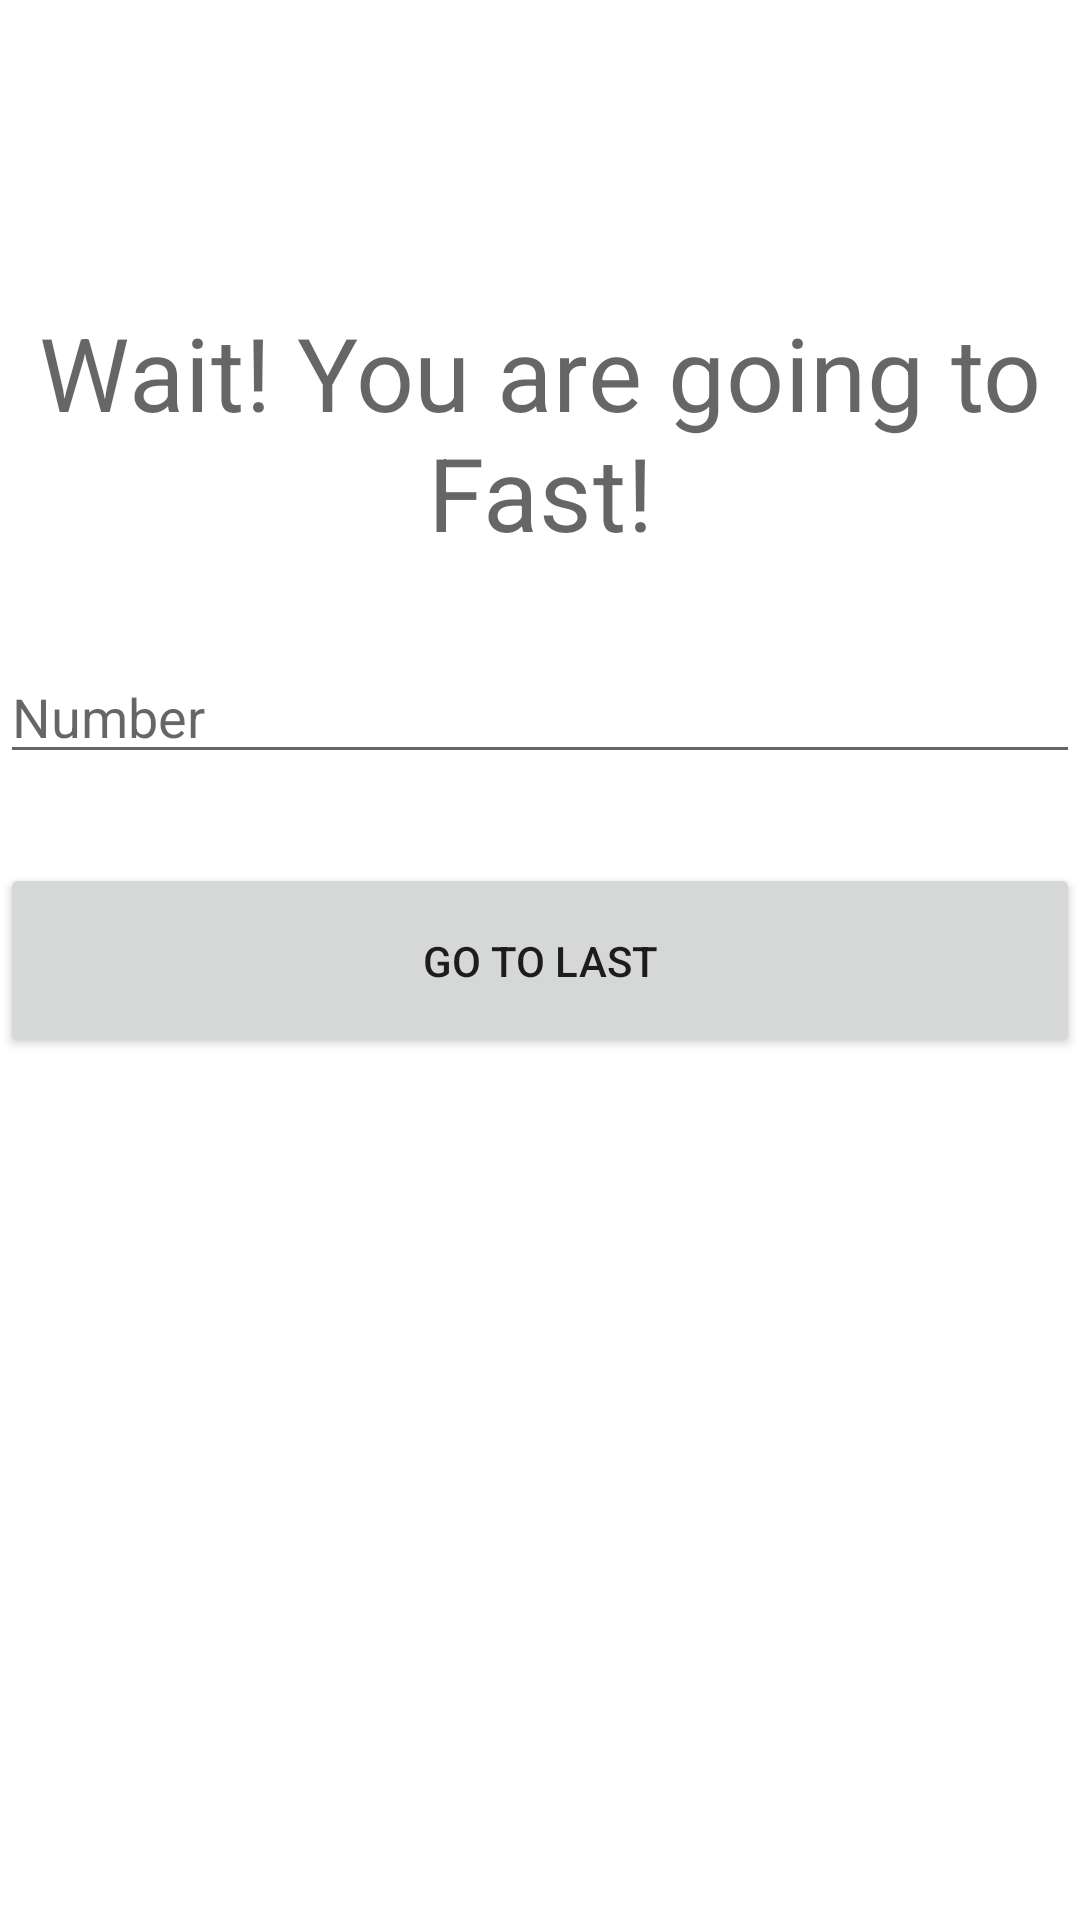

Layout XML and referenced resources for this Android screen:
<!-- AndroidManifest.xml: application theme AppTheme -->
<!-- res/layout/fragment_next.xml -->
<?xml version="1.0" encoding="utf-8"?>
<androidx.constraintlayout.widget.ConstraintLayout xmlns:android="http://schemas.android.com/apk/res/android"
    xmlns:app="http://schemas.android.com/apk/res-auto"
    xmlns:tools="http://schemas.android.com/tools"
    android:layout_width="match_parent"
    android:layout_height="match_parent"
    android:layout_margin="20dp"
    tools:context=".first.NextFragment">

    <TextView
        android:id="@+id/txv_next"
        android:layout_width="0dp"
        android:layout_height="wrap_content"
        android:gravity="center"
        android:text="@string/next_title"
        android:textAppearance="@style/TextAppearance.MaterialComponents.Headline4"
        app:layout_constraintBottom_toTopOf="@+id/button_next"
        app:layout_constraintEnd_toEndOf="parent"
        app:layout_constraintStart_toStartOf="parent"
        app:layout_constraintTop_toTopOf="parent" />

    <EditText
        android:id="@+id/et_number"
        android:layout_width="match_parent"
        android:layout_height="wrap_content"
        android:hint="@string/next_fragment_number"
        android:inputType="number"
        app:layout_constraintBottom_toTopOf="@+id/button_next"
        app:layout_constraintTop_toBottomOf="@+id/txv_next" />

    <Button
        android:id="@+id/button_next"
        android:layout_width="0dp"
        android:layout_height="65dp"
        android:text="@string/next_button"
        app:layout_constraintBottom_toBottomOf="parent"
        app:layout_constraintEnd_toEndOf="parent"
        app:layout_constraintStart_toStartOf="parent"
        app:layout_constraintTop_toTopOf="parent" />

</androidx.constraintlayout.widget.ConstraintLayout>
<!-- resources referenced by this layout -->
<resources>
  <string name="next_button">Go to Last</string>
  <string name="next_fragment_number">Number</string>
  <string name="next_title">Wait! You are going to Fast!</string>
  <style name="AppTheme" parent="Theme.MaterialComponents.Light.NoActionBar">
          
          <item name="colorPrimary">@color/colorPrimary</item>
          <item name="colorPrimaryDark">@color/colorPrimaryDark</item>
          <item name="colorAccent">@color/colorAccent</item>
      </style>
  <color name="colorPrimary">#068EC4</color>
  <color name="colorPrimaryDark">#003347</color>
  <color name="colorAccent">#A4CC14</color>
</resources>
